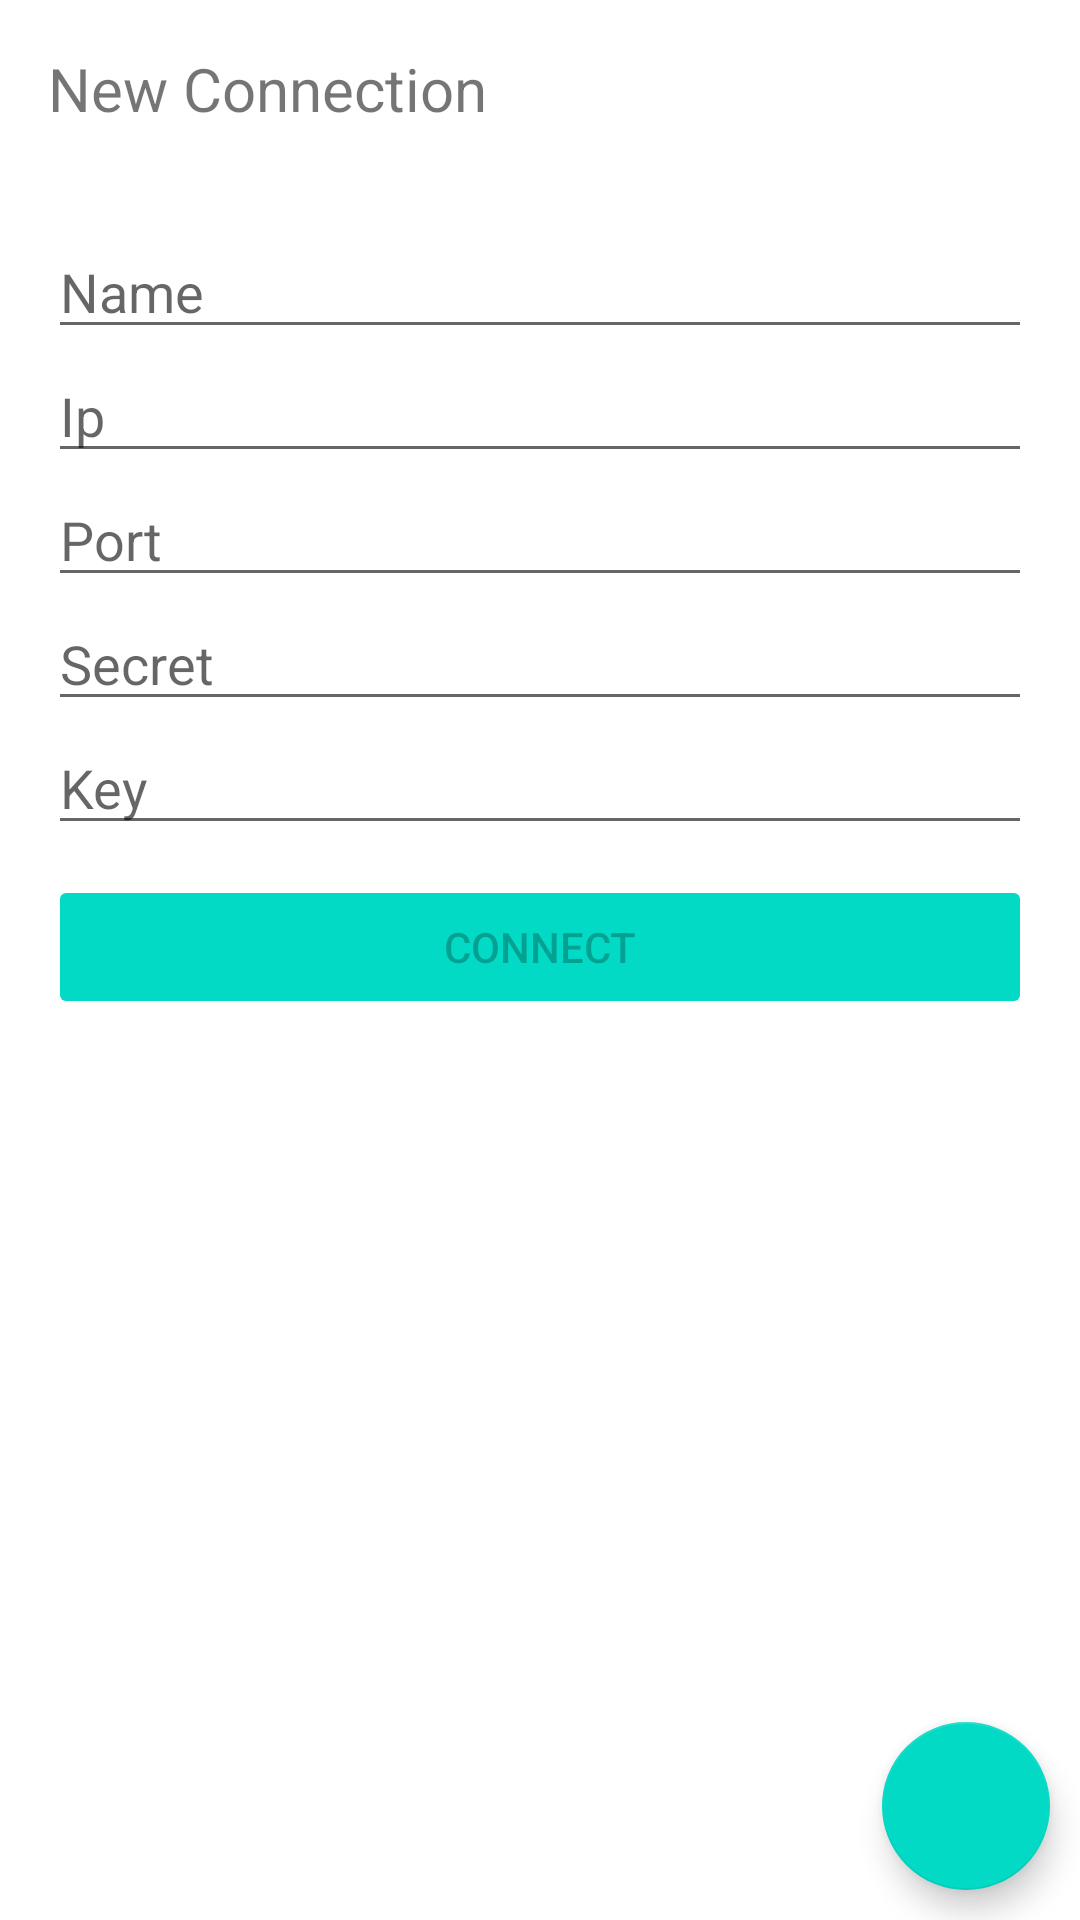

Layout XML and referenced resources for this Android screen:
<!-- AndroidManifest.xml: application theme Theme.Extd -->
<!-- res/layout/fragment_new_connection.xml -->
<?xml version="1.0" encoding="utf-8"?>
<androidx.constraintlayout.widget.ConstraintLayout xmlns:android="http://schemas.android.com/apk/res/android"
    xmlns:app="http://schemas.android.com/apk/res-auto"
    android:layout_width="match_parent"
    android:layout_height="match_parent">

    <ScrollView
        android:layout_width="fill_parent"
        android:layout_height="match_parent"
        app:layout_constraintEnd_toEndOf="parent"
        app:layout_constraintStart_toStartOf="parent"
        app:layout_constraintTop_toTopOf="parent">

        <LinearLayout
            android:layout_width="match_parent"
            android:layout_height="wrap_content"
            android:orientation="vertical">

            <LinearLayout
                android:id="@+id/linearLayout2"
                android:layout_width="match_parent"
                android:layout_height="wrap_content"
                android:orientation="horizontal"
                android:padding="16dp">

                <TextView
                    android:id="@+id/txTitle"
                    android:layout_width="wrap_content"
                    android:layout_height="wrap_content"
                    android:layout_gravity="left"
                    android:layout_weight="1"
                    android:text="@string/new_connection"
                    android:textSize="20sp" />

            </LinearLayout>

            <LinearLayout
                android:id="@+id/linearLayout"
                android:layout_width="match_parent"
                android:layout_height="wrap_content"
                android:orientation="vertical"
                android:padding="16dp"
                app:layout_constraintEnd_toEndOf="parent"
                app:layout_constraintStart_toStartOf="parent"
                app:layout_constraintTop_toBottomOf="@+id/linearLayout2">

                <EditText
                    android:id="@+id/txName"
                    android:layout_width="match_parent"
                    android:layout_height="match_parent"
                    android:hint="Name"
                    android:inputType="text" />

                <EditText
                    android:id="@+id/txIp"
                    android:layout_width="match_parent"
                    android:layout_height="match_parent"
                    android:hint="Ip"
                    android:inputType="text" />

                <EditText
                    android:id="@+id/txPort"
                    android:layout_width="match_parent"
                    android:layout_height="match_parent"
                    android:hint="Port"
                    android:inputType="number" />

                <EditText
                    android:id="@+id/txSecret"
                    android:layout_width="match_parent"
                    android:layout_height="match_parent"
                    android:hint="Secret"
                    android:inputType="text" />

                <EditText
                    android:id="@+id/txKey"
                    android:layout_width="match_parent"
                    android:layout_height="match_parent"
                    android:hint="Key"
                    android:inputType="text" />

                <Button
                    android:id="@+id/btConnect"
                    android:layout_width="match_parent"
                    android:layout_height="wrap_content"
                    android:layout_marginTop="10dp"
                    android:layout_weight="1"
                    android:backgroundTint="@color/primary"
                    android:enabled="false"
                    android:text="Connect" />
            </LinearLayout>
        </LinearLayout>
    </ScrollView>

    <com.google.android.material.floatingactionbutton.FloatingActionButton
        android:id="@+id/fabQrConnect"
        android:layout_width="wrap_content"
        android:layout_height="wrap_content"
        android:layout_marginEnd="10dp"
        android:layout_marginBottom="10dp"
        android:background="@color/primary"
        android:clickable="true"
        app:layout_constraintBottom_toBottomOf="parent"
        app:layout_constraintEnd_toEndOf="parent"
        app:srcCompat="@drawable/qr_code_scanner_black_24dp" />
</androidx.constraintlayout.widget.ConstraintLayout>
<!-- resources referenced by this layout -->
<resources>
  <color name="primary">#FF03DAC5</color>
  <string name="new_connection">New Connection</string>
  <style name="Theme.Extd" parent="Theme.MaterialComponents.DayNight.NoActionBar">
          
          <item name="colorPrimary">@color/purple_500</item>
          <item name="colorPrimaryVariant">@color/purple_700</item>
          <item name="colorOnPrimary">@color/white</item>
          
          <item name="colorSecondary">@color/teal_200</item>
          <item name="colorSecondaryVariant">@color/teal_700</item>
          <item name="colorOnSecondary">@color/black</item>
          
          <item name="android:statusBarColor" tools:targetApi="l">?attr/colorOnPrimary</item>
          
      </style>
  <color name="purple_500">#FF6200EE</color>
  <color name="purple_700">#FF3700B3</color>
  <color name="white">#FFFFFFFF</color>
  <color name="teal_200">#FF03DAC5</color>
  <color name="teal_700">#FF018786</color>
  <color name="black">#FF000000</color>
</resources>
